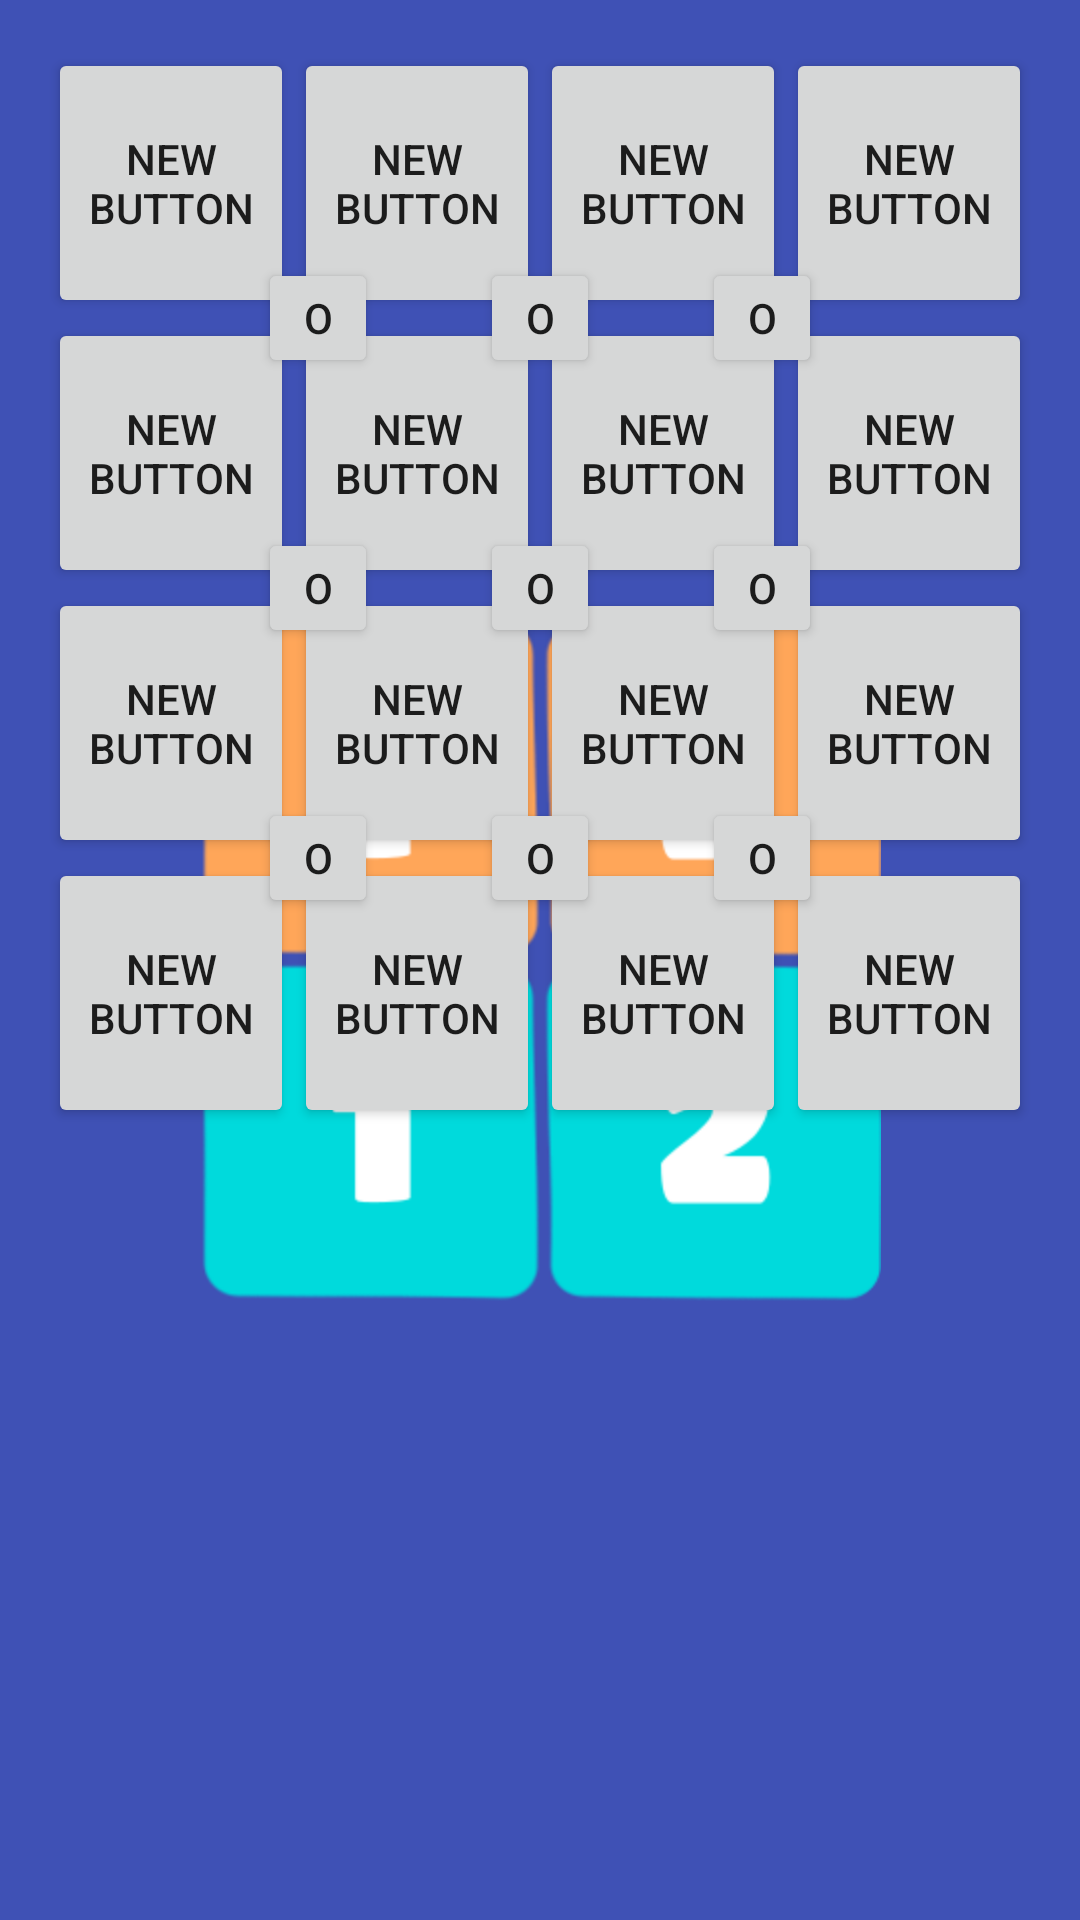

This screen was rendered from an Android layout file. Write that file and the resources it references.
<!-- AndroidManifest.xml: application theme AppTheme -->
<!-- res/layout/activity_game.xml -->
<?xml version="1.0" encoding="utf-8"?>
<RelativeLayout
    xmlns:android="http://schemas.android.com/apk/res/android"
    xmlns:tools="http://schemas.android.com/tools"
    xmlns:app="http://schemas.android.com/apk/res-auto"
    android:layout_width="match_parent"
    android:layout_height="match_parent"
    android:paddingLeft="@dimen/activity_horizontal_margin"
    android:paddingRight="@dimen/activity_horizontal_margin"
    android:paddingTop="@dimen/activity_vertical_margin"
    android:paddingBottom="@dimen/activity_vertical_margin"
    app:layout_behavior="@string/appbar_scrolling_view_behavior"
    tools:context=".GameActivity">

    <LinearLayout
        android:orientation="horizontal"
        android:layout_width="match_parent"
        android:layout_height="90dp"
        android:layout_alignParentLeft="true"
        android:layout_alignParentStart="true"
        android:layout_weight="1"
        android:id="@+id/linearLayout">

        <Button
            android:layout_width="wrap_content"
            android:layout_height="match_parent"
            android:text="New Button"
            android:id="@+id/button"
            android:layout_weight="1"/>

        <Button
            android:layout_width="wrap_content"
            android:layout_height="match_parent"
            android:text="New Button"
            android:id="@+id/button2"
            android:layout_weight="1"/>

        <Button
            android:layout_width="wrap_content"
            android:layout_height="match_parent"
            android:text="New Button"
            android:id="@+id/button3"
            android:layout_weight="1"/>

        <Button
            android:layout_width="wrap_content"
            android:layout_height="match_parent"
            android:text="New Button"
            android:id="@+id/button4"
            android:layout_weight="1"/>
    </LinearLayout>

    <LinearLayout
        android:orientation="horizontal"
        android:layout_width="match_parent"
        android:layout_height="90dp"
        android:layout_weight="1"
        android:layout_below="@+id/linearLayout"
        android:layout_centerHorizontal="true"
        android:id="@+id/linearLayout2">

        <Button
            android:layout_width="wrap_content"
            android:layout_height="match_parent"
            android:text="New Button"
            android:id="@+id/button5"
            android:layout_weight="1"/>

        <Button
            android:layout_width="wrap_content"
            android:layout_height="match_parent"
            android:text="New Button"
            android:id="@+id/button6"
            android:layout_weight="1"/>

        <Button
            android:layout_width="wrap_content"
            android:layout_height="match_parent"
            android:text="New Button"
            android:id="@+id/button7"
            android:layout_weight="1"/>

        <Button
            android:layout_width="wrap_content"
            android:layout_height="match_parent"
            android:text="New Button"
            android:id="@+id/button8"
            android:layout_weight="1"/>
    </LinearLayout>

    <LinearLayout
        android:orientation="horizontal"
        android:layout_width="match_parent"
        android:layout_height="90dp"
        android:layout_weight="1"
        android:layout_below="@+id/linearLayout2"
        android:layout_centerHorizontal="true"
        android:id="@+id/linearLayout3">

        <Button
            android:layout_width="wrap_content"
            android:layout_height="match_parent"
            android:text="New Button"
            android:id="@+id/button9"
            android:layout_weight="1"/>

        <Button
            android:layout_width="wrap_content"
            android:layout_height="match_parent"
            android:text="New Button"
            android:id="@+id/button10"
            android:layout_weight="1"/>

        <Button
            android:layout_width="wrap_content"
            android:layout_height="match_parent"
            android:text="New Button"
            android:id="@+id/button11"
            android:layout_weight="1"/>

        <Button
            android:layout_width="wrap_content"
            android:layout_height="match_parent"
            android:text="New Button"
            android:id="@+id/button12"
            android:layout_weight="1"/>
    </LinearLayout>

    <LinearLayout
        android:orientation="horizontal"
        android:layout_width="match_parent"
        android:layout_height="90dp"
        android:layout_weight="1"
        android:layout_below="@+id/linearLayout3"
        android:layout_centerHorizontal="true">

        <Button
            android:layout_width="wrap_content"
            android:layout_height="match_parent"
            android:text="New Button"
            android:id="@+id/button13"
            android:layout_weight="1"/>

        <Button
            android:layout_width="wrap_content"
            android:layout_height="match_parent"
            android:text="New Button"
            android:id="@+id/button14"
            android:layout_weight="1"/>

        <Button
            android:layout_width="wrap_content"
            android:layout_height="match_parent"
            android:text="New Button"
            android:id="@+id/button15"
            android:layout_weight="1"/>

        <Button
            android:layout_width="wrap_content"
            android:layout_height="match_parent"
            android:text="New Button"
            android:id="@+id/button16"
            android:layout_weight="1"/>
    </LinearLayout>

    <RelativeLayout
        android:layout_width="match_parent"
        android:layout_height="220dp"
        android:layout_margin="70dp">

        <Button
            style="?android:attr/buttonStyleSmall"
            android:layout_width="40dp"
            android:layout_height="40dp"
            android:text="O"
            android:id="@+id/button17"
            android:layout_alignParentStart="true"
            android:layout_alignParentTop="false"
            android:layout_alignParentBottom="false"
            />

        <Button
            style="?android:attr/buttonStyleSmall"
            android:layout_width="40dp"
            android:layout_height="40dp"
            android:text="O"
            android:id="@+id/button18"
            android:layout_alignParentStart="false"
            android:layout_alignParentTop="false"
            android:layout_alignParentBottom="false"
            android:layout_alignWithParentIfMissing="false"
            android:layout_centerHorizontal="true"/>

        <Button
            style="?android:attr/buttonStyleSmall"
            android:layout_width="40dp"
            android:layout_height="40dp"
            android:text="O"
            android:id="@+id/button19"
            android:layout_alignParentStart="false"
            android:layout_alignParentTop="false"
            android:layout_alignParentBottom="false"
            android:layout_alignWithParentIfMissing="false"
            android:layout_centerHorizontal="true"
            android:layout_alignParentEnd="true"/>

        <Button
            style="?android:attr/buttonStyleSmall"
            android:layout_width="40dp"
            android:layout_height="40dp"
            android:text="O"
            android:id="@+id/button20"
            android:layout_centerVertical="true"
            android:layout_alignParentLeft="true"
            android:layout_alignParentStart="true"/>

        <Button
            style="?android:attr/buttonStyleSmall"
            android:layout_width="40dp"
            android:layout_height="40dp"
            android:text="O"
            android:id="@+id/button21"
            android:layout_alignWithParentIfMissing="false"
            android:layout_centerVertical="true"
            android:layout_centerHorizontal="true"/>

        <Button
            style="?android:attr/buttonStyleSmall"
            android:layout_width="40dp"
            android:layout_height="40dp"
            android:text="O"
            android:id="@+id/button22"
            android:layout_alignWithParentIfMissing="false"
            android:layout_centerVertical="true"
            android:layout_alignParentRight="true"/>

        <Button
            style="?android:attr/buttonStyleSmall"
            android:layout_width="40dp"
            android:layout_height="40dp"
            android:text="O"
            android:id="@+id/button23"
            android:layout_alignParentBottom="true"
            android:layout_centerHorizontal="true"/>

        <Button
            style="?android:attr/buttonStyleSmall"
            android:layout_width="40dp"
            android:layout_height="40dp"
            android:text="O"
            android:id="@+id/button24"
            android:layout_alignWithParentIfMissing="false"
            android:layout_alignBottom="@+id/button23"
            android:layout_alignLeft="@+id/button22"
            android:layout_alignParentEnd="true"
            />

        <Button
            style="?android:attr/buttonStyleSmall"
            android:layout_width="40dp"
            android:layout_height="40dp"
            android:text="O"
            android:id="@+id/button25"
            android:layout_alignParentBottom="true"
            android:layout_alignParentLeft="false"
            android:layout_alignParentStart="true"/>

    </RelativeLayout>

</RelativeLayout>
<!-- resources referenced by this layout -->
<resources>
  <dimen name="activity_horizontal_margin">16dp</dimen>
  <dimen name="activity_vertical_margin">16dp</dimen>
  <style name="AppTheme" parent="Theme.AppCompat.Light.NoActionBar">
          <item name="colorPrimary">@color/colorPrimary</item>
          <item name="colorPrimaryDark">@color/colorPrimaryDark</item>
          <item name="colorAccent">@color/colorAccent</item>
          <item name="android:windowBackground">@drawable/splash</item>
      </style>
  <color name="colorPrimary">#3F51B5</color>
  <color name="colorPrimaryDark">#303F9F</color>
  <color name="colorAccent">#FF4081</color>
  <!-- drawable splash (drawable) -->
  <?xml version="1.0" encoding="utf-8"?>
  <layer-list xmlns:android="http://schemas.android.com/apk/res/android">
      <item
          android:drawable="@color/colorPrimary"/>
      <item>
          <bitmap
              android:gravity="center"
              android:src="@drawable/splash_bitmap"/>
      </item>
  
  </layer-list>
  <!-- drawable splash_bitmap: png bitmap (drawable-hdpi, 14797 bytes) -->
</resources>
